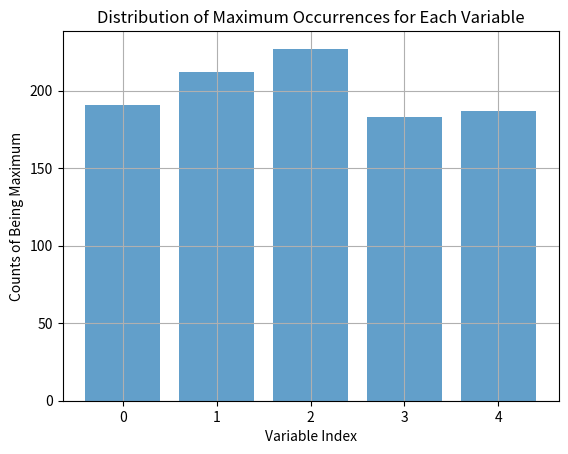

Python code for this plot:
import numpy as np
from scipy.stats import truncnorm
import matplotlib.pyplot as plt

# Parameters
N = 5  # Number of variables
mean = np.full(N, 0.5)
covariance = np.diag(np.full(N, 0.1))
a, b = 0, 1  # Truncation bounds for each variable
num_samples = 1000

# Fix one variable, let's say the first one
fixed_variable_index = 0
fixed_mean = mean[fixed_variable_index]

# Calculate the shift vector R
R = np.zeros(N)
shift_value = (fixed_mean - np.mean(mean)) / (N - 1)
for i in range(N):
    if i != fixed_variable_index:
        R[i] = shift_value

# Adjust means of other variables by adding the shift vector R
adjusted_mean = mean + R

# Function to sample from a truncated normal distribution
def truncated_multivariate_normal(mean, cov, a, b, size):
    dimension = len(mean)
    samples = np.zeros((size, dimension))
    
    for i in range(dimension):
        a_i = (a - mean[i]) / np.sqrt(cov[i, i])
        b_i = (b - mean[i]) / np.sqrt(cov[i, i])
        samples[:, i] = truncnorm.rvs(a_i, b_i, loc=mean[i], scale=np.sqrt(cov[i, i]), size=size)
    
    return samples

# Generate samples with adjusted means
samples = truncated_multivariate_normal(adjusted_mean, covariance, a, b, num_samples)

# Check which variable is the maximum for each sample
max_counts = np.zeros(N)
for sample in samples:
    max_counts[np.argmax(sample)] += 1

# Plotting the distribution of maximum occurrences
plt.bar(range(N), max_counts, alpha=0.7)
plt.xlabel('Variable Index')
plt.ylabel('Counts of Being Maximum')
plt.title('Distribution of Maximum Occurrences for Each Variable')
plt.grid(True)
plt.show()

print("Shift vector R:", R)
print("Adjusted mean vector:", adjusted_mean)
print("Counts of being maximum for each variable:", max_counts)
